Photos from the image-classification dataset "Trunk12 Dataset" in the GitHub repository leviettuan/GLBP. Its 12 classes are: alder, beech, birch, chestnut, ginkgo biloba, hornbeam, horse chestnut, linden, oak, oriental plane, pine, spruce.

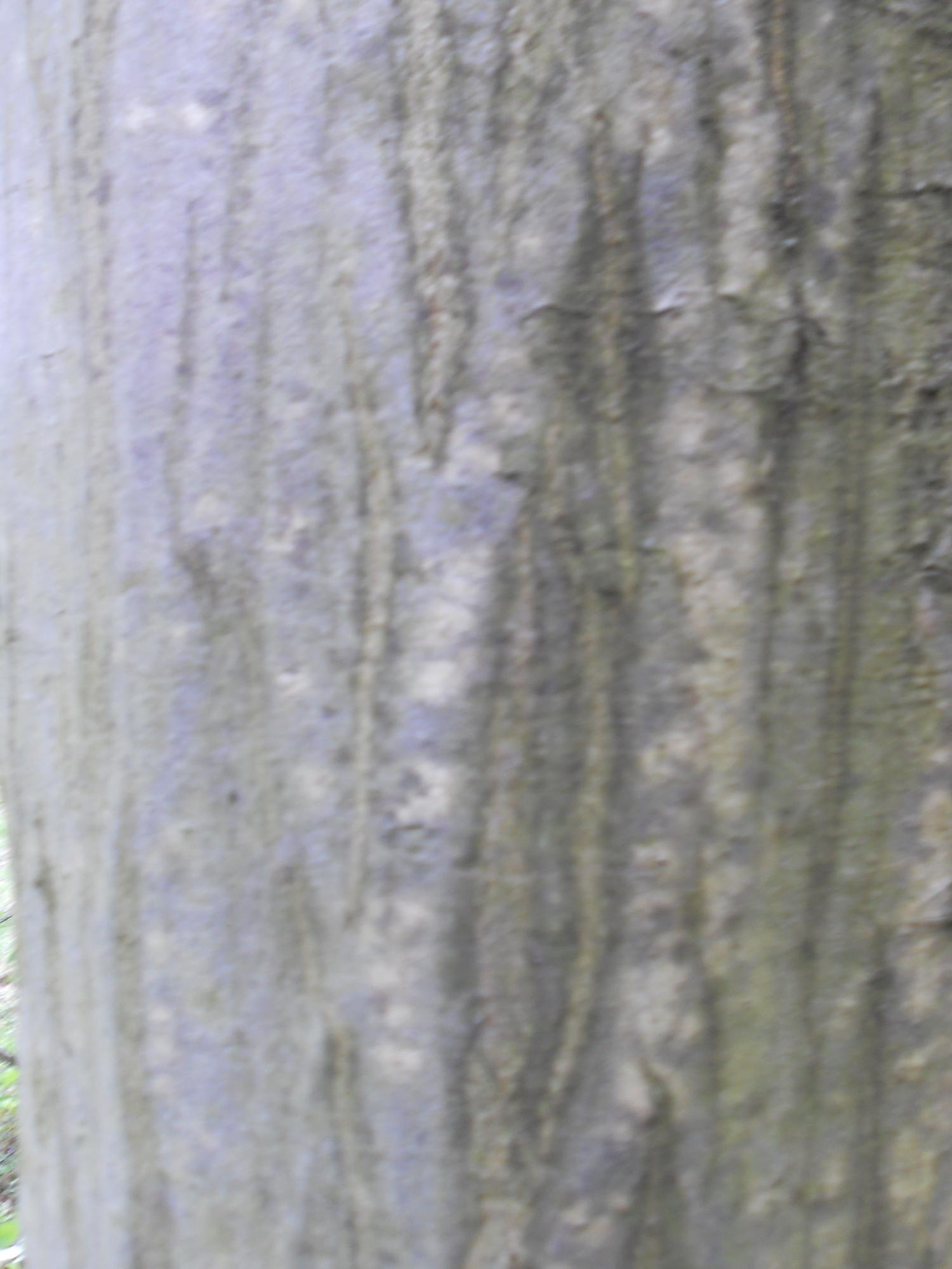
Label: hornbeam

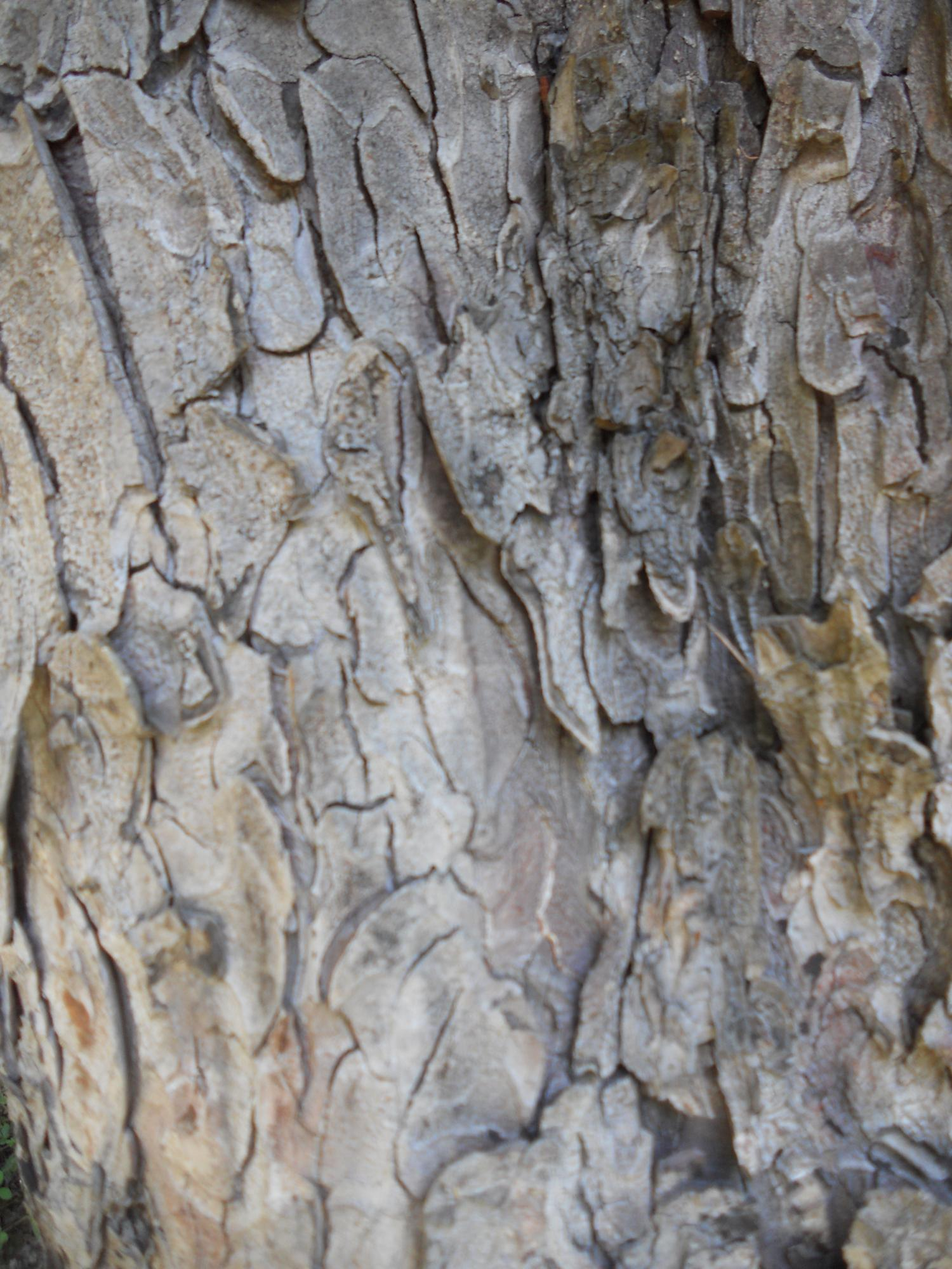
Label: horse chestnut

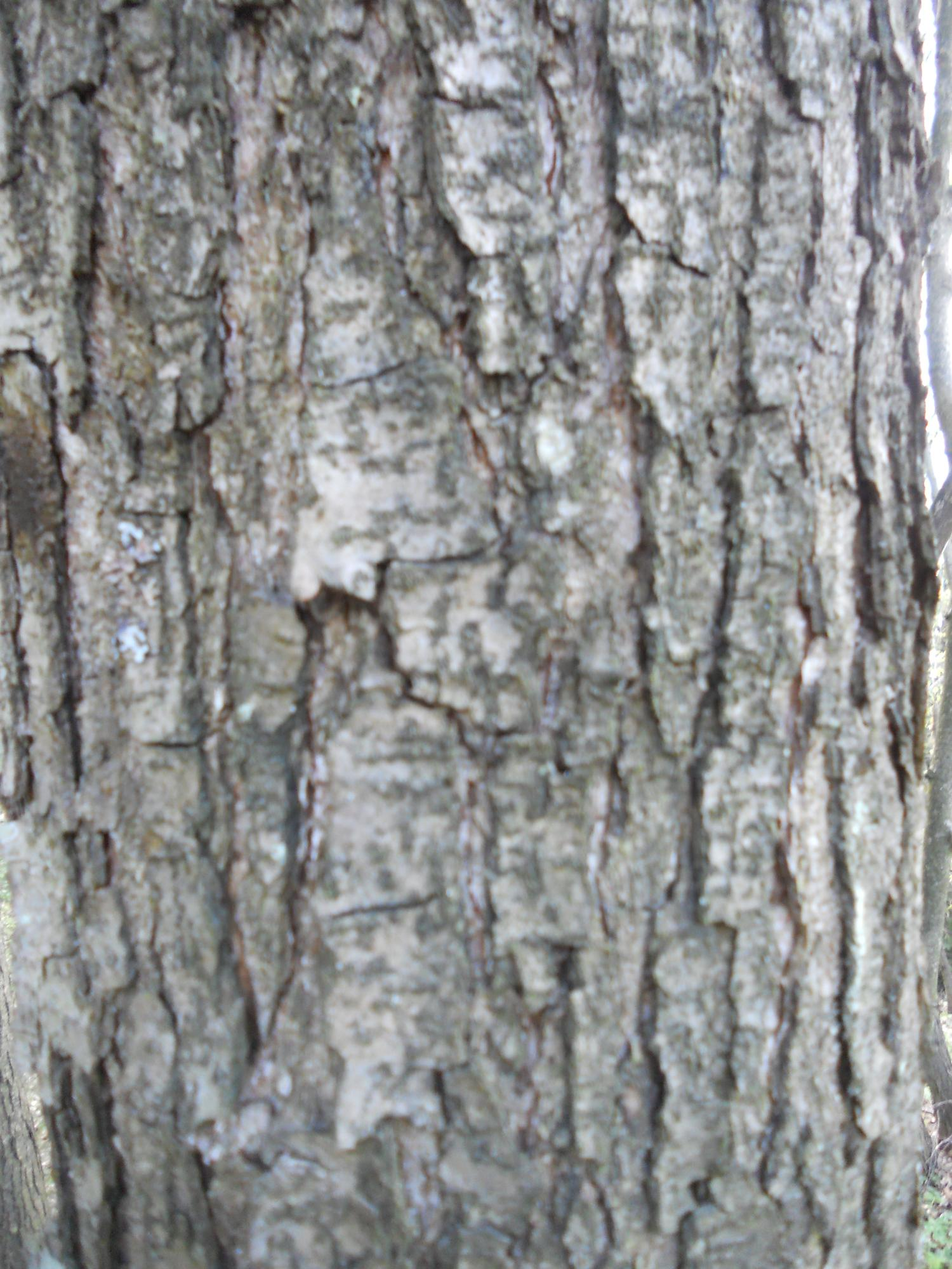
Label: alder

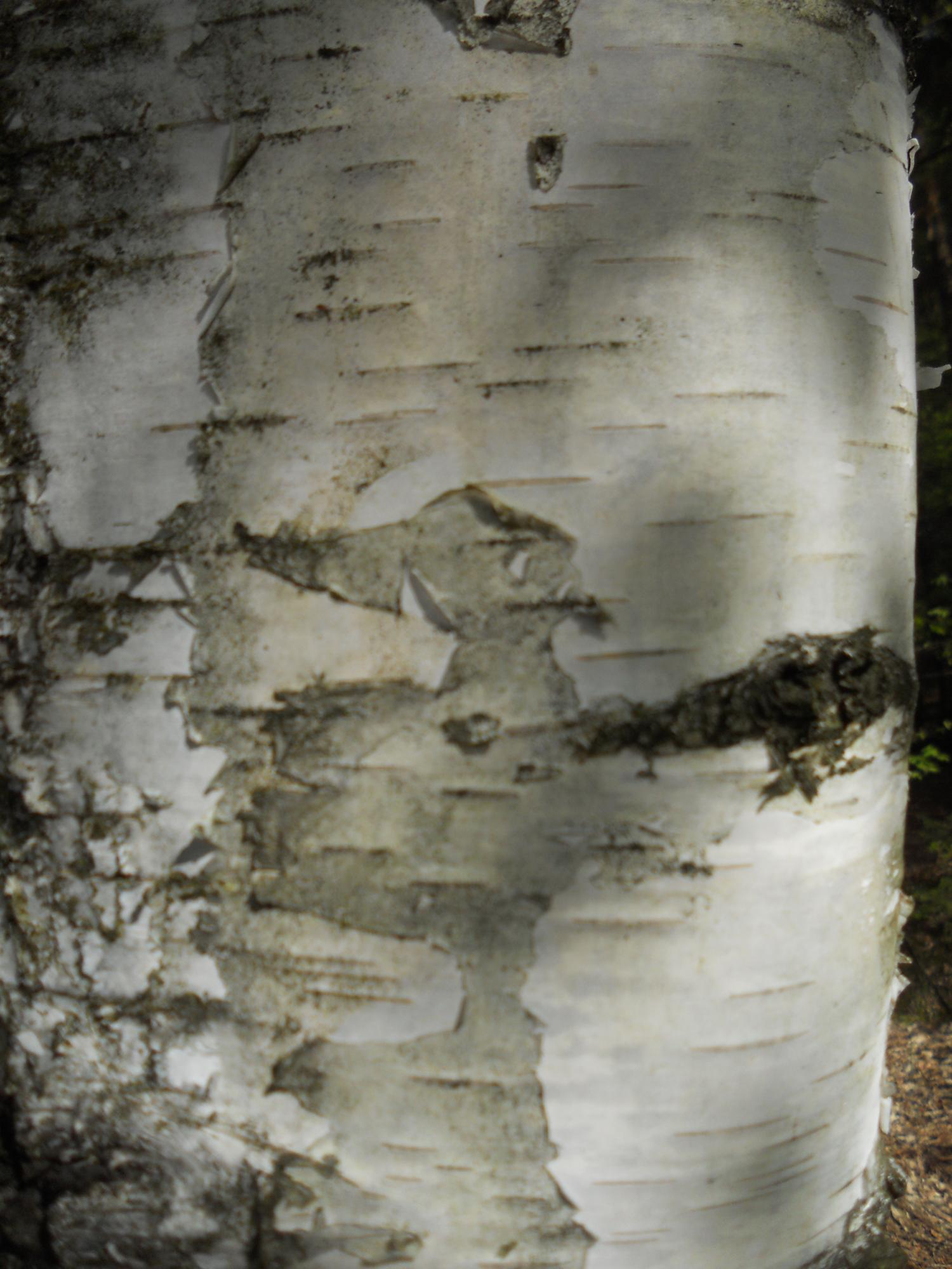
Label: birch

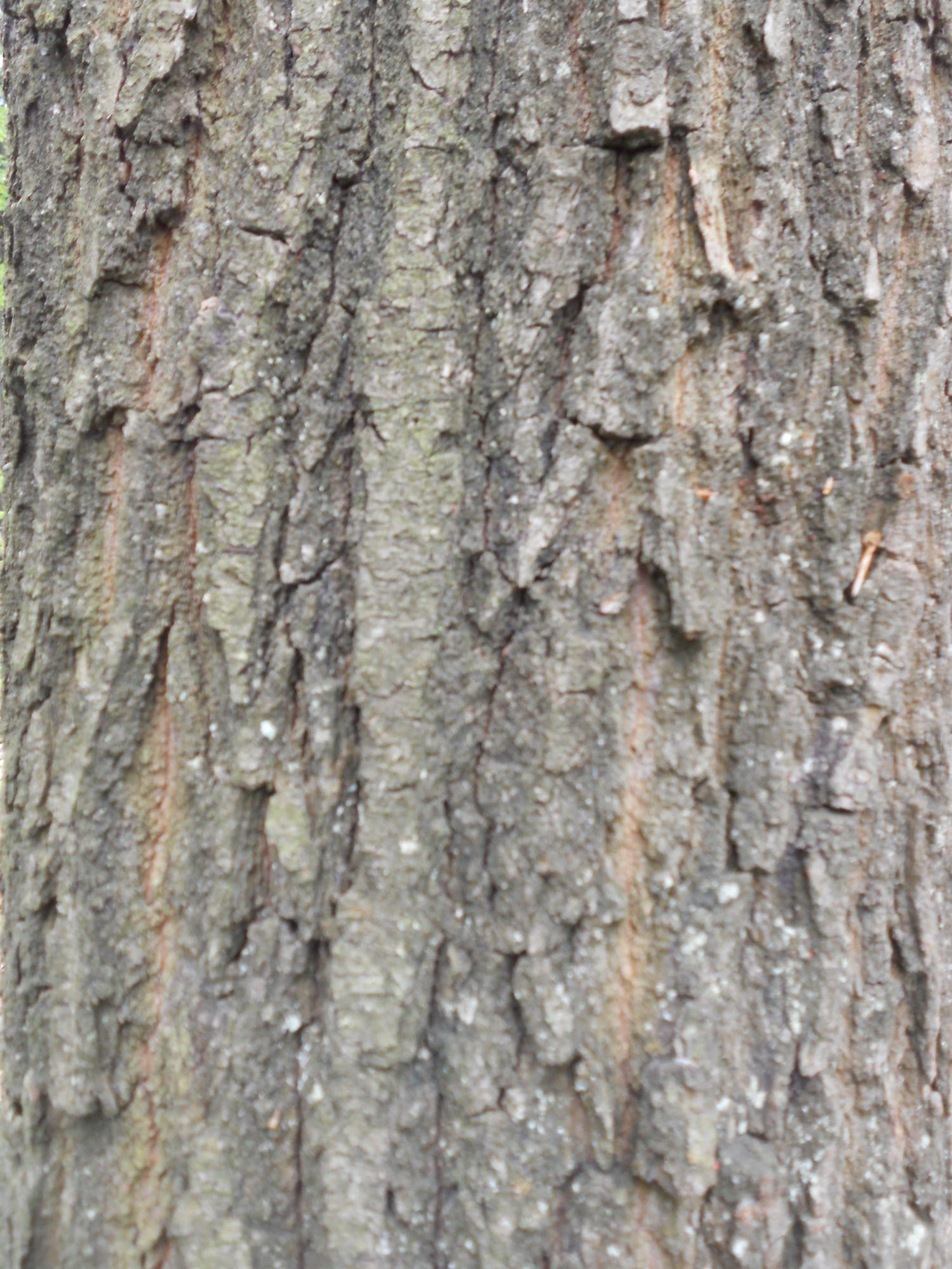
Label: oak

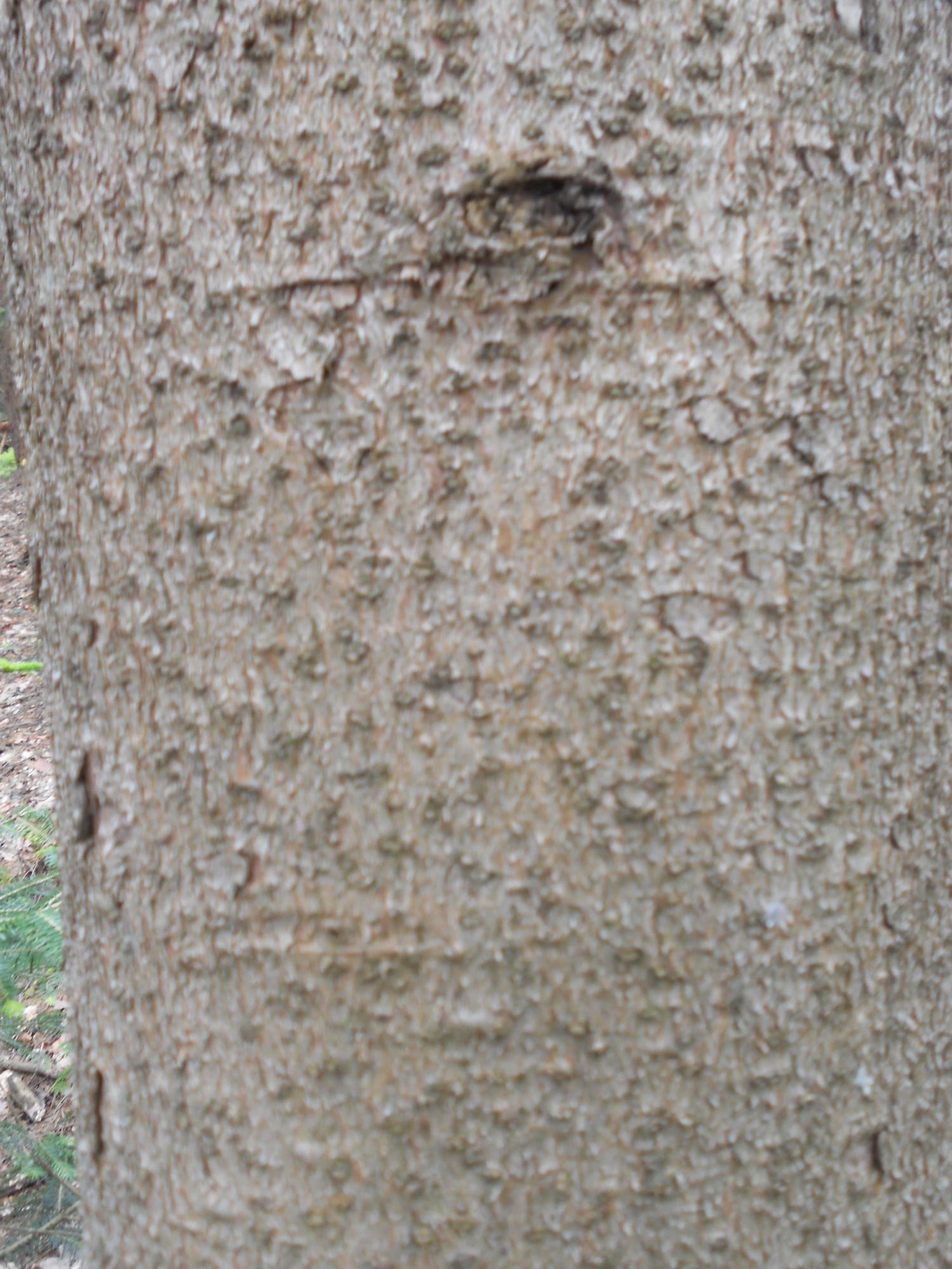
Label: spruce
